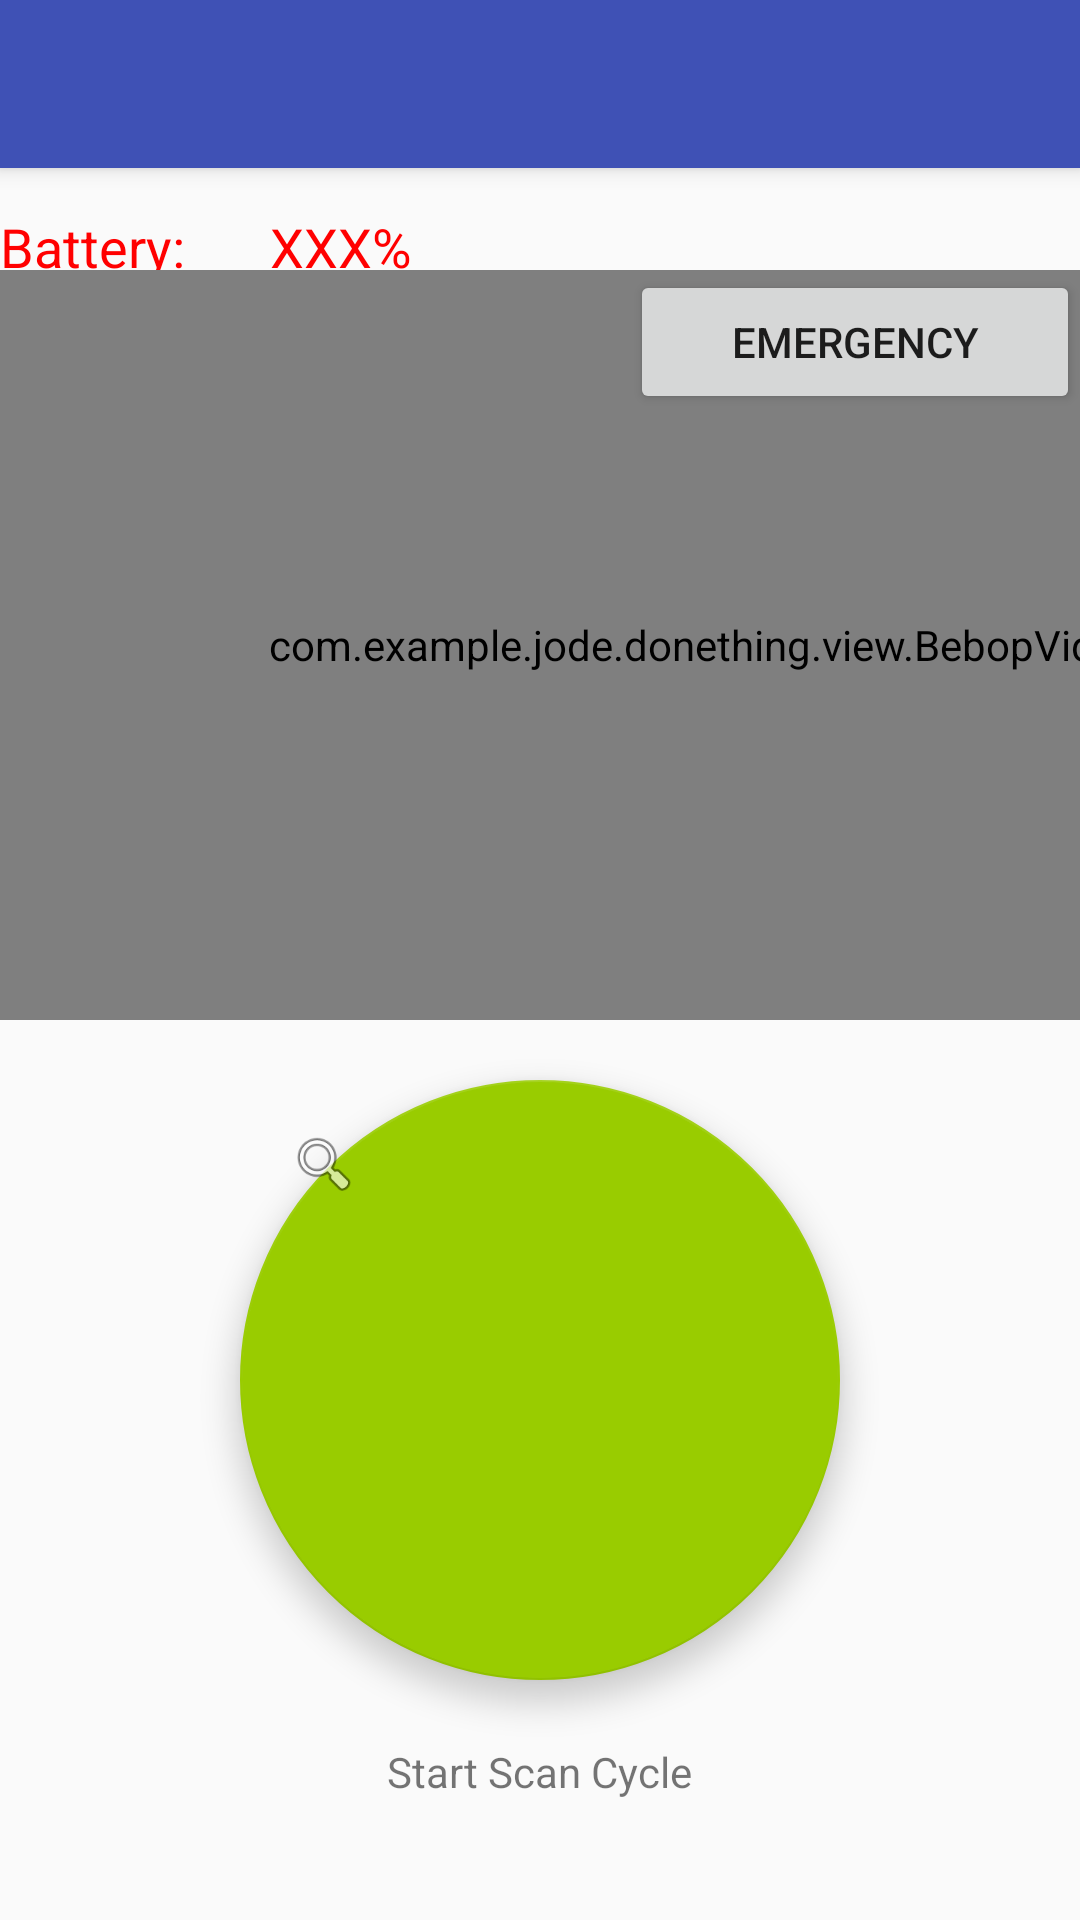

Produce the Android XML layout that renders to this screen, including the resource entries it uses.
<!-- AndroidManifest.xml: application theme AppTheme -->
<!-- res/layout/scanner.xml -->
<?xml version="1.0" encoding="utf-8"?>

<android.support.design.widget.CoordinatorLayout xmlns:android="http://schemas.android.com/apk/res/android"
    xmlns:app="http://schemas.android.com/apk/res-auto"
    xmlns:tools="http://schemas.android.com/tools"
    android:layout_width="match_parent"
    android:layout_height="match_parent"
    tools:context="com.example.jode.donething.activity.ScanLoopActivity"
    android:id="@+id/piloting_view">

    <TextView
        android:id="@+id/textView"
        android:layout_width="wrap_content"
        android:layout_height="wrap_content"
        android:layout_alignParentLeft="true"
        android:layout_alignParentStart="true"
        android:layout_marginTop="70dp"
        android:text="Battery: "
        android:textAppearance="?android:attr/textAppearanceMedium"
        android:textColor="#ff0000" />

    <TextView
        android:layout_width="wrap_content"
        android:layout_height="wrap_content"
        android:textAppearance="?android:attr/textAppearanceMedium"
        android:text="XXX%"
        android:id="@+id/batteryLabel"
        android:layout_marginTop="70dp"
        android:layout_marginLeft="90dp"
        android:textColor="#ff0000" />

    <android.support.design.widget.AppBarLayout
        android:layout_width="match_parent"
        android:layout_height="wrap_content"
        android:theme="@style/AppTheme.AppBarOverlay"
        android:id="@+id/appBarLayout">

        <android.support.v7.widget.Toolbar
            android:id="@+id/toolbar"
            android:layout_width="match_parent"
            android:layout_height="?attr/actionBarSize"
            android:background="?attr/colorPrimary"
            app:popupTheme="@style/AppTheme.PopupOverlay" />

    </android.support.design.widget.AppBarLayout>

    <Button
        android:id="@+id/emergencyBt"
        android:layout_width="wrap_content"
        android:layout_height="wrap_content"
        android:layout_alignParentTop="true"
        android:layout_centerHorizontal="true"
        android:layout_gravity="bottom|left"
        android:width="150dp"
        android:text="Emergency"
        app:layout_anchor="@+id/videoView"
        app:layout_anchorGravity="top|right" />

    <TextView
        android:id="@+id/fab_label"
        android:layout_width="wrap_content"
        android:layout_height="wrap_content"
        android:layout_alignBottom="@+id/fab"
        android:layout_centerHorizontal="true"
        android:layout_gravity="bottom|center_horizontal"
        android:layout_marginBottom="40dp"
        android:text="Start Scan Cycle" />

    <com.example.jode.donething.view.BebopVideoView
        android:id="@+id/videoView"
        android:layout_width="500dp"
        android:layout_height="250dp"
        android:layout_marginTop="90dp" />

    <android.support.design.widget.FloatingActionButton
        android:id="@+id/fab"
        android:layout_width="200dp"
        android:layout_height="200dp"
        android:layout_centerHorizontal="true"
        android:layout_gravity="bottom|center_horizontal"
        android:layout_marginBottom="80dp"
        android:width="850dp"
        android:text="Start Scan"
        app:backgroundTint="@android:color/holo_green_light"
        app:rippleColor="@color/primary_text"
        app:srcCompat="@android:drawable/ic_menu_search" />


</android.support.design.widget.CoordinatorLayout>
<!-- resources referenced by this layout -->
<resources>
  <color name="primary_text">#212121</color>
  <style name="AppTheme.AppBarOverlay" parent="ThemeOverlay.AppCompat.Dark.ActionBar" />
  <style name="AppTheme.PopupOverlay" parent="ThemeOverlay.AppCompat.Light" />
  <style name="AppTheme" parent="Theme.AppCompat.Light.DarkActionBar">
          
          <item name="colorPrimary">@color/colorPrimary</item>
          <item name="colorPrimaryDark">@color/colorPrimaryDark</item>
          <item name="colorAccent">@color/colorAccent</item>
      </style>
  <color name="colorPrimary">#3f51b5</color>
  <color name="colorPrimaryDark">#303F9F</color>
  <color name="colorAccent">#FF4081</color>
</resources>
